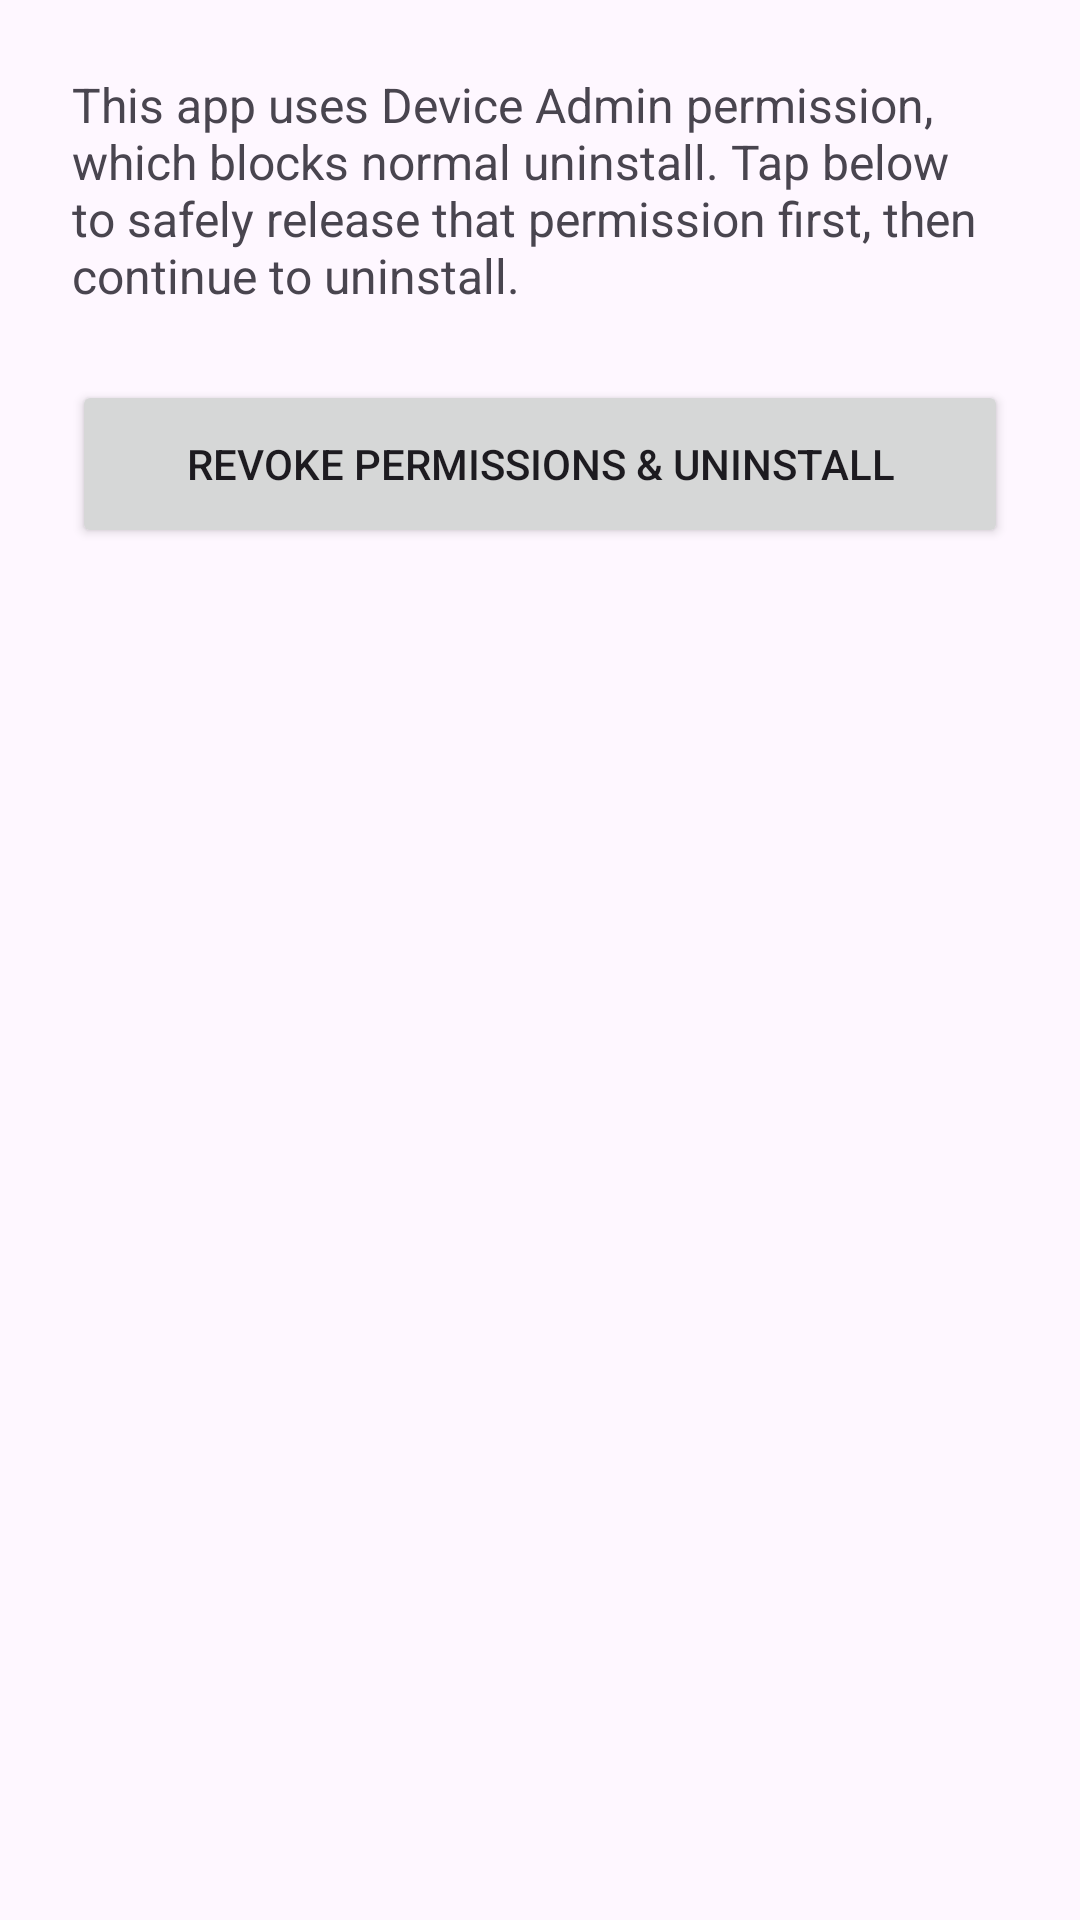

The Android layout XML behind this screen, and the referenced resources:
<!-- AndroidManifest.xml: application theme Theme.SideButtonHelper -->
<!-- res/layout/activity_uninstall_helper.xml -->
<?xml version="1.0" encoding="utf-8"?>
<LinearLayout xmlns:android="http://schemas.android.com/apk/res/android"
    android:layout_width="match_parent"
    android:layout_height="match_parent"
    android:orientation="vertical"
    android:padding="24dp">

    <TextView
        android:layout_width="wrap_content"
        android:layout_height="wrap_content"
        android:textSize="16sp"
        android:text="@string/uninstall_explanation"
        android:layout_marginBottom="24dp" />

    <Button
        android:id="@+id/btnRevokeAndUninstall"
        android:layout_width="match_parent"
        android:layout_height="56dp"
        android:text="@string/uninstall_btn" />

</LinearLayout>
<!-- resources referenced by this layout -->
<resources>
  <string name="uninstall_btn">Revoke Permissions &amp; Uninstall</string>
  <string name="uninstall_explanation">This app uses Device Admin permission, which blocks normal uninstall. Tap below to safely release that permission first, then continue to uninstall.</string>
  <style name="Theme.SideButtonHelper" parent="Base.Theme.SideButtonHelper" />
  <style name="Base.Theme.SideButtonHelper" parent="Theme.Material3.DayNight.NoActionBar">
          
          
      </style>
</resources>
